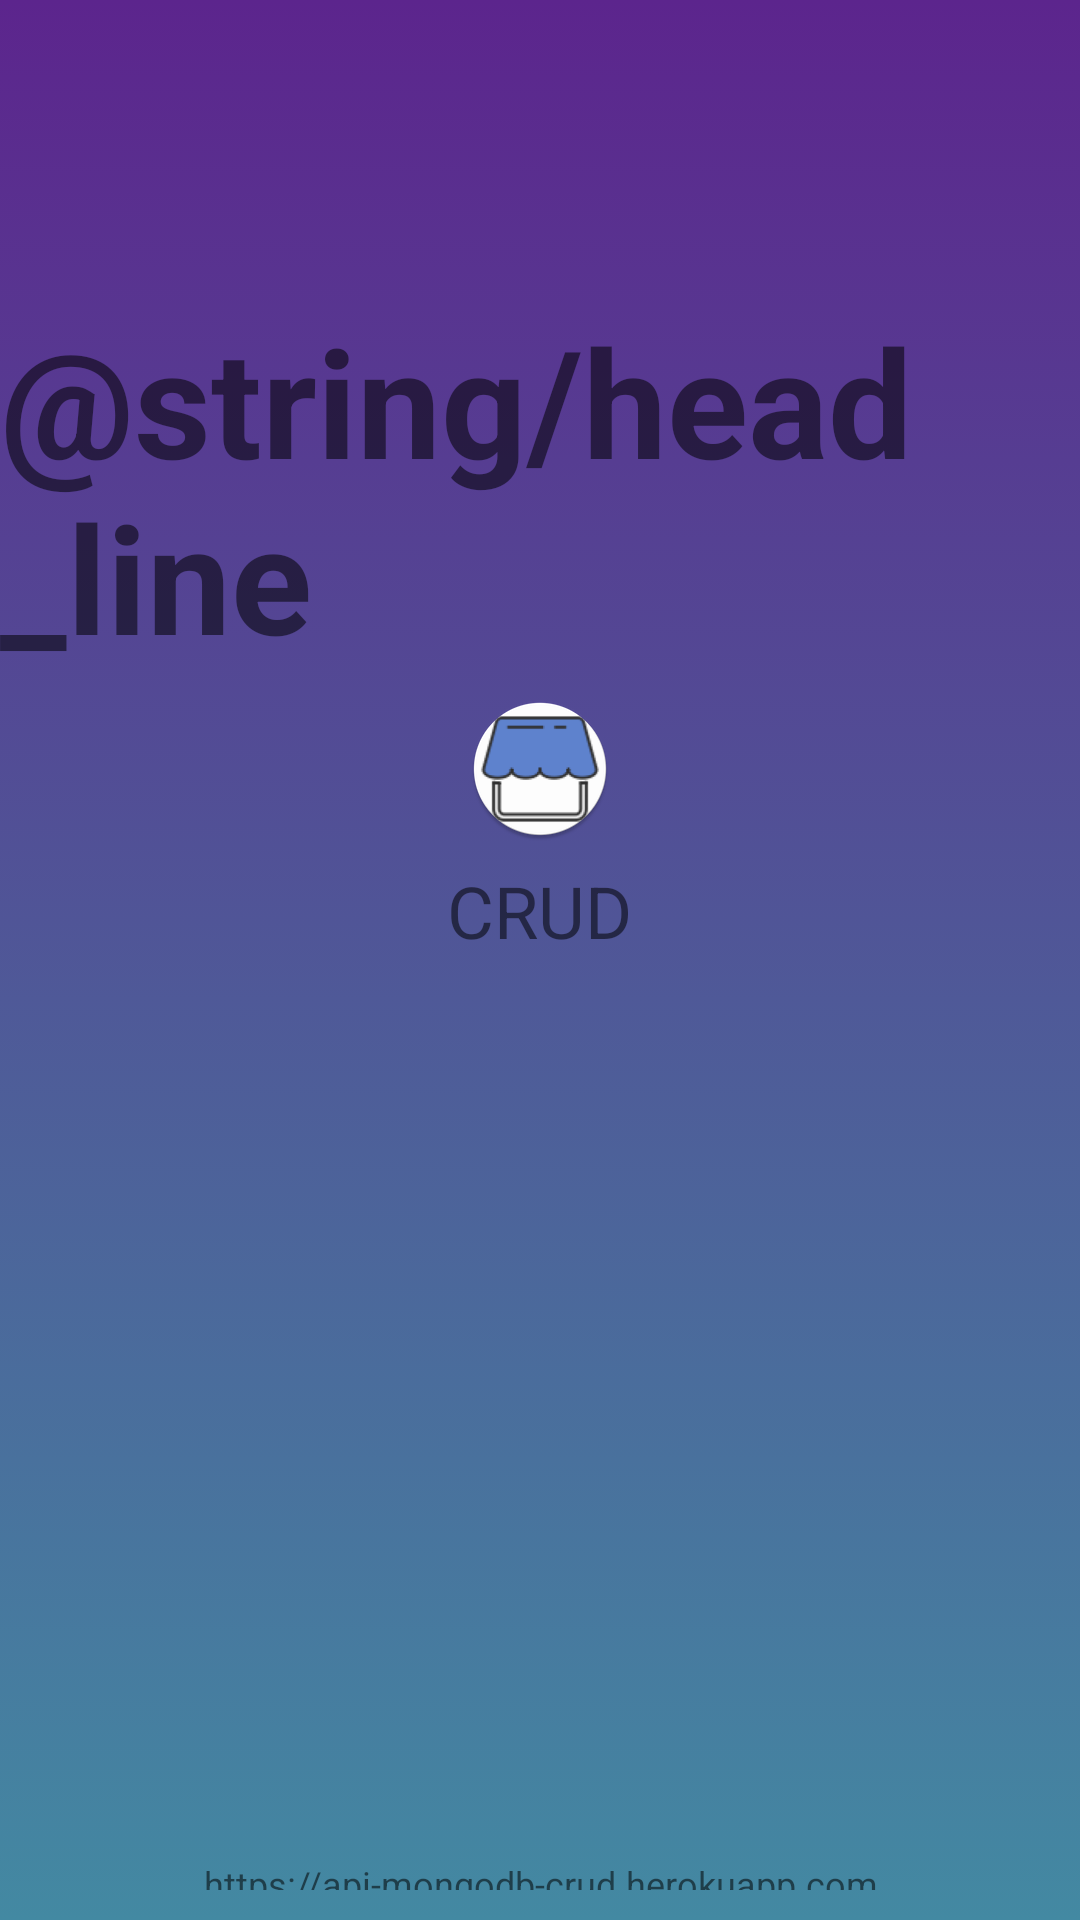

Layout XML and referenced resources for this Android screen:
<!-- AndroidManifest.xml: activity theme AppThemeSplashScreen -->
<!-- res/layout/activity_splash.xml -->
<?xml version="1.0" encoding="utf-8"?>
<LinearLayout xmlns:android="http://schemas.android.com/apk/res/android"
    android:layout_width="match_parent"
    android:layout_height="match_parent"
    android:orientation="vertical"
    android:background="@drawable/gradient_background" >

    <TextView
        android:id="@+id/text1"
        android:layout_width="wrap_content"
        android:layout_height="wrap_content"
        android:layout_gravity="center"
        android:layout_marginTop="100dp"
        android:layout_marginBottom="7dp"
        android:text="@string/head_line"
        android:textSize="50sp"
        android:textStyle="bold" />

    <ImageView
        android:layout_width="match_parent"
        android:layout_height="wrap_content"
        android:src="@mipmap/ic_launcher_round"
        android:layout_gravity="center" />

    <TextView
        android:id="@+id/text2"
        android:layout_width="wrap_content"
        android:layout_height="wrap_content"
        android:layout_gravity="center"
        android:layout_marginTop="7dp"
        android:text="@string/slogan"
        android:textSize="24sp" />

    <TextView
        android:layout_width="fill_parent"
        android:layout_height="wrap_content"
        android:layout_marginTop="300dp"
        android:layout_marginBottom="10dp"
        android:gravity="center"
        android:text="https://api-mongodb-crud.herokuapp.com"
        android:textSize="12dp" />

</LinearLayout>
<!-- resources referenced by this layout -->
<resources>
  <!-- drawable gradient_background (drawable) -->
  <?xml version="1.0" encoding="utf-8"?>
  <selector xmlns:android="http://schemas.android.com/apk/res/android">
      <item>
          <shape>
              <gradient android:angle="90" android:endColor="#5C258D" android:startColor="#4389A2" android:type="linear" />
          </shape>
      </item>
  </selector>
  <!-- mipmap ic_launcher_round: png bitmap (mipmap-hdpi, 4161 bytes) -->
  <string name="slogan">CRUD</string>
  <style name="AppThemeSplashScreen" parent="Theme.AppCompat.DayNight">
          <item name="android:windowNoTitle">true</item>
          <item name="android:colorBackground">@drawable/gradient_background</item>
      </style>
</resources>
